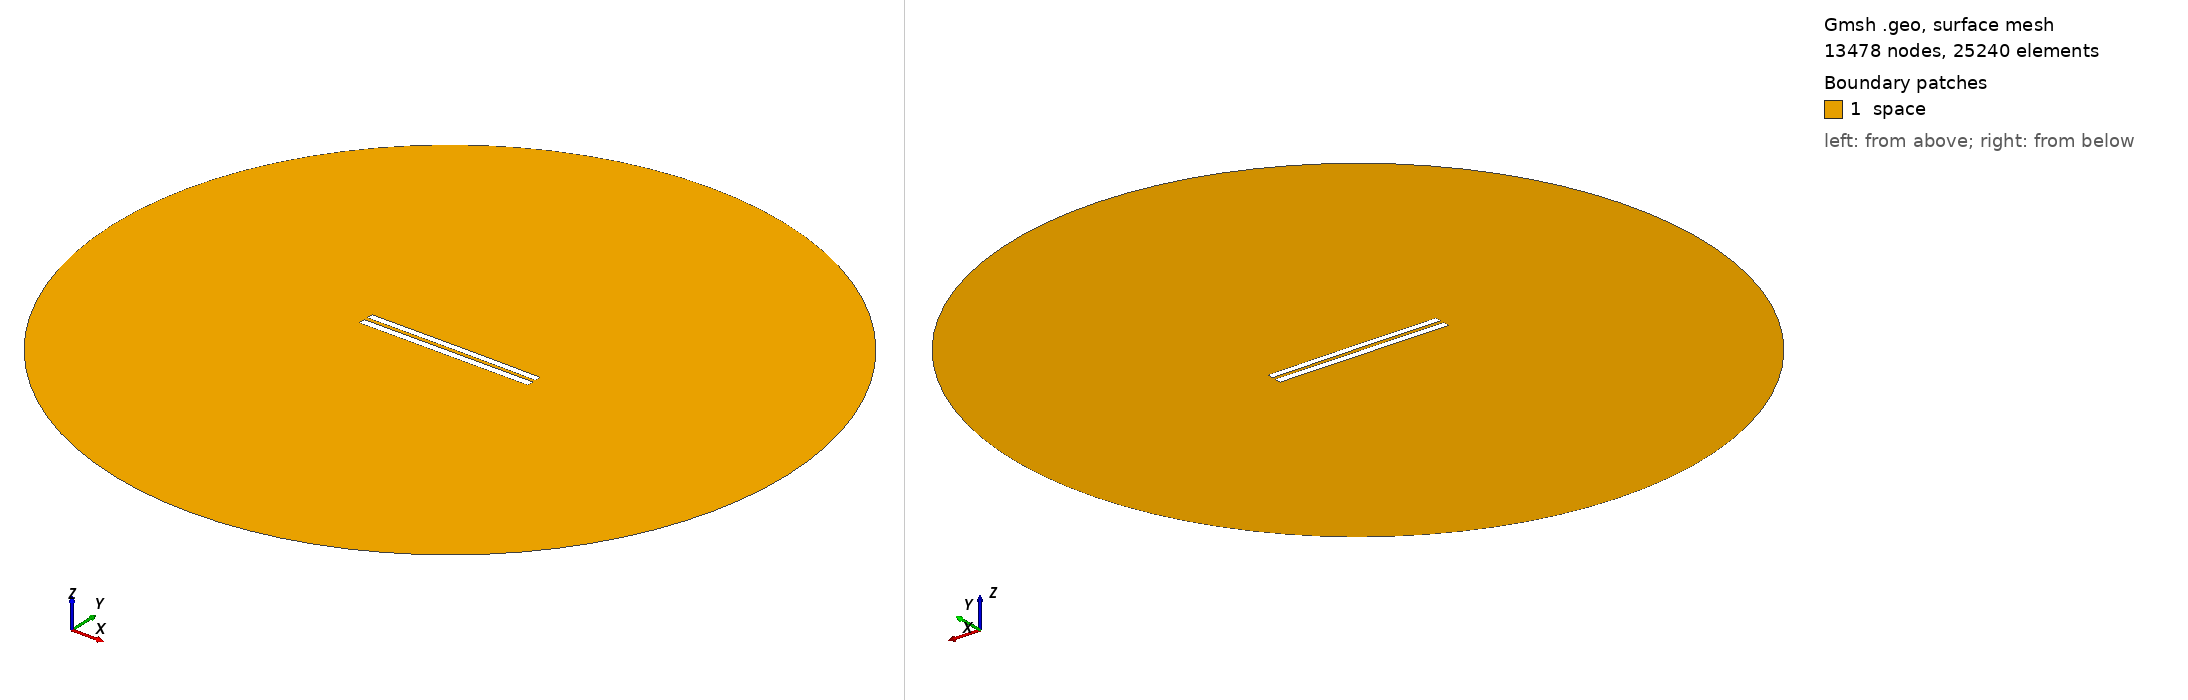

Gmsh geometry script, surface-meshed: 13478 nodes, 25240 surface elements. Boundary patches (legend numbers): 1 space. Left view from above one corner, right view from below the opposite corner. Legend entries are the model's physical surfaces. The drawing asked Gmsh for element sizes between 1% and 20% of the model's largest extent; the script's own settings can give other sizes.

=== 5213.geo (drawn) ===
//---------------------------------------
// Geometry kernel
//---------------------------------------

SetFactory("OpenCASCADE");



//---------------------------------------
// Parameters of the geometry
//---------------------------------------

// Overetch of the upper plate
overetch = 0.125;

// Distance between the plates
distance = 2.25;

// Discretization over the x axis (for the deformation)
nx = 50; 

// Length of the plate
L = 100 - overetch; 

// Number of modes
n = 4; 

// 1st mode coefficient
coeff(1) = -0.075;
beta(1) = 0.596864 * 3.1415926535 / L;

// 2nd mode coefficient
coeff(2) = 0.07499999999999998;
beta(2) = 1.49418 * 3.1415926535 / L;

// 3rd mode coefficient
coeff(3) = 0.0;
beta(3) = 2.50025 * 3.1415926535 / L;

// 4th mode coefficient
coeff(4) = 0.0;
beta(4) = 3.49999 * 3.1415926535 / L;



//---------------------------------------
// Upper plate (deformed rectangle)
//---------------------------------------

// Coordiantes of the upper plate
xmin = -50;
xmax = 50 - overetch;

// Height of the upper plate
yheight = 4 - 2 * overetch;

// Indexes of the points
UpperID[] = {};
LowerID[] = {};
LeftID[] = {};
RightID[] = {};

// Point index
p = 1;

// Horizontal edges
For i In {1:nx}
    x = xmin + (i-1)*(xmax - xmin)/(nx-1);

    y_bottom = distance / 2 + overetch;
    For j In {1:n}
        C = (Cosh(beta(j)*L) + Cos(beta(j)*L)) / (Sinh(beta(j)*L) + Sin(beta(j)*L));
        y_bottom  = y_bottom + coeff(j) * (Cosh(beta(j)*(x+50)) - Cos(beta(j)*(x+50)) - C * (Sinh(beta(j)*(x+50)) - Sin(beta(j)*(x+50))));
    EndFor

    y_top = y_bottom + yheight;

    Point(p) = {x, y_top, 0, 1.0};
    UpperID[i] = p;
    p = p + 1;

    Point(p) = {x, y_bottom, 0, 1.0};
    LowerID[i] = p;
    p = p + 1;
EndFor

// Create point lists
UpperPts[] = {}; LowerPts[] = {};
For i In {1:nx}
  UpperPts[] += {UpperID[i]};
  LowerPts[] += {LowerID[i]};
EndFor

// Build splines
Spline(1) = {UpperPts[]};
Spline(2) = {LowerPts[]};
Line(3) = {LowerPts[nx-1], UpperPts[nx-1]};
Line(4) = {LowerPts[0], UpperPts[0]};

// Build the plane surface
Curve Loop(1) = {2, 3, -1, -4};
Plane Surface(1) = {1};



//---------------------------------------
// Lower plate (rectangle)
//---------------------------------------

// Vertices
Point(1001) = {-50, -1, 0, 1.0};
Point(1002) = { 50, -1, 0, 1.0};
Point(1003) = { 50,  -5, 0, 1.0};
Point(1004) = {-50,  -5, 0, 1.0};

// Edges
Line(5) = {1001, 1002};
Line(6) = {1002, 1003};
Line(7) = {1003, 1004};
Line(8) = {1004, 1001};

// Plane surface
Line Loop(2) = {5, 6, 7, 8};
Plane Surface(2) = {2}; 



//---------------------------------------
// Outer (fictious) boundary
//---------------------------------------

// Points
Point(1005) = {0, 0, 0};       // Center
Point(1006) = {200, 0, 0};     // Start point
Point(1007) = {0, 200, 0};     // 90 degrees
Point(1008) = {-200, 0, 0};    // 180 degrees
Point(1009) = {0, -200, 0};    // 270 degrees

// Circle arcs (each needs start, center, end)
Circle(9) = {1006, 1005, 1007};
Circle(10) = {1007, 1005, 1008};
Circle(11) = {1008, 1005, 1009};
Circle(12) = {1009, 1005, 1006};

// Plane surface for the entire domain
Curve Loop(3) = {9, 10, 11, 12};
Surface(3) = {3};

// Subtract the plates from the whole domain to obtain the actual domain where we want to solve the equations
BooleanDifference{ Surface{3}; Delete; }{ Surface{1}; Surface{2}; Delete; }




//---------------------------------------
// Transfinite Lines/Curves
//---------------------------------------

// Set the number of points on the boundaries
r = 7;

// Plates
Transfinite Curve {1, 2} = 50*r Using Progression 1;
Transfinite Curve {3, 4} = 2*r Using Progression 1;
Transfinite Line {5, 7} = 50*r Using Progression 1;
Transfinite Line {6, 8} = 2*r Using Progression 1;

// Outer boundary
Transfinite Line {9, 10, 11, 12} = 20 Using Progression 1;



//---------------------------------------
// Physical groups
//---------------------------------------                

// Physical curves (boundaries)
Physical Line("force_segment", 10) = {2};
Physical Line("upper_plate", 11) = {1, 3, 4};
Physical Line("lower_plate", 12) = {5, 6, 7, 8};
Physical Line("boundary", 20) = {9, 10, 11, 12};

// Physical Surfaces
Physical Surface("space", 30) = {3};



//---------------------------------------
// 6. Generate the Mesh
//---------------------------------------

// 2D mesh generation
Mesh 2;
